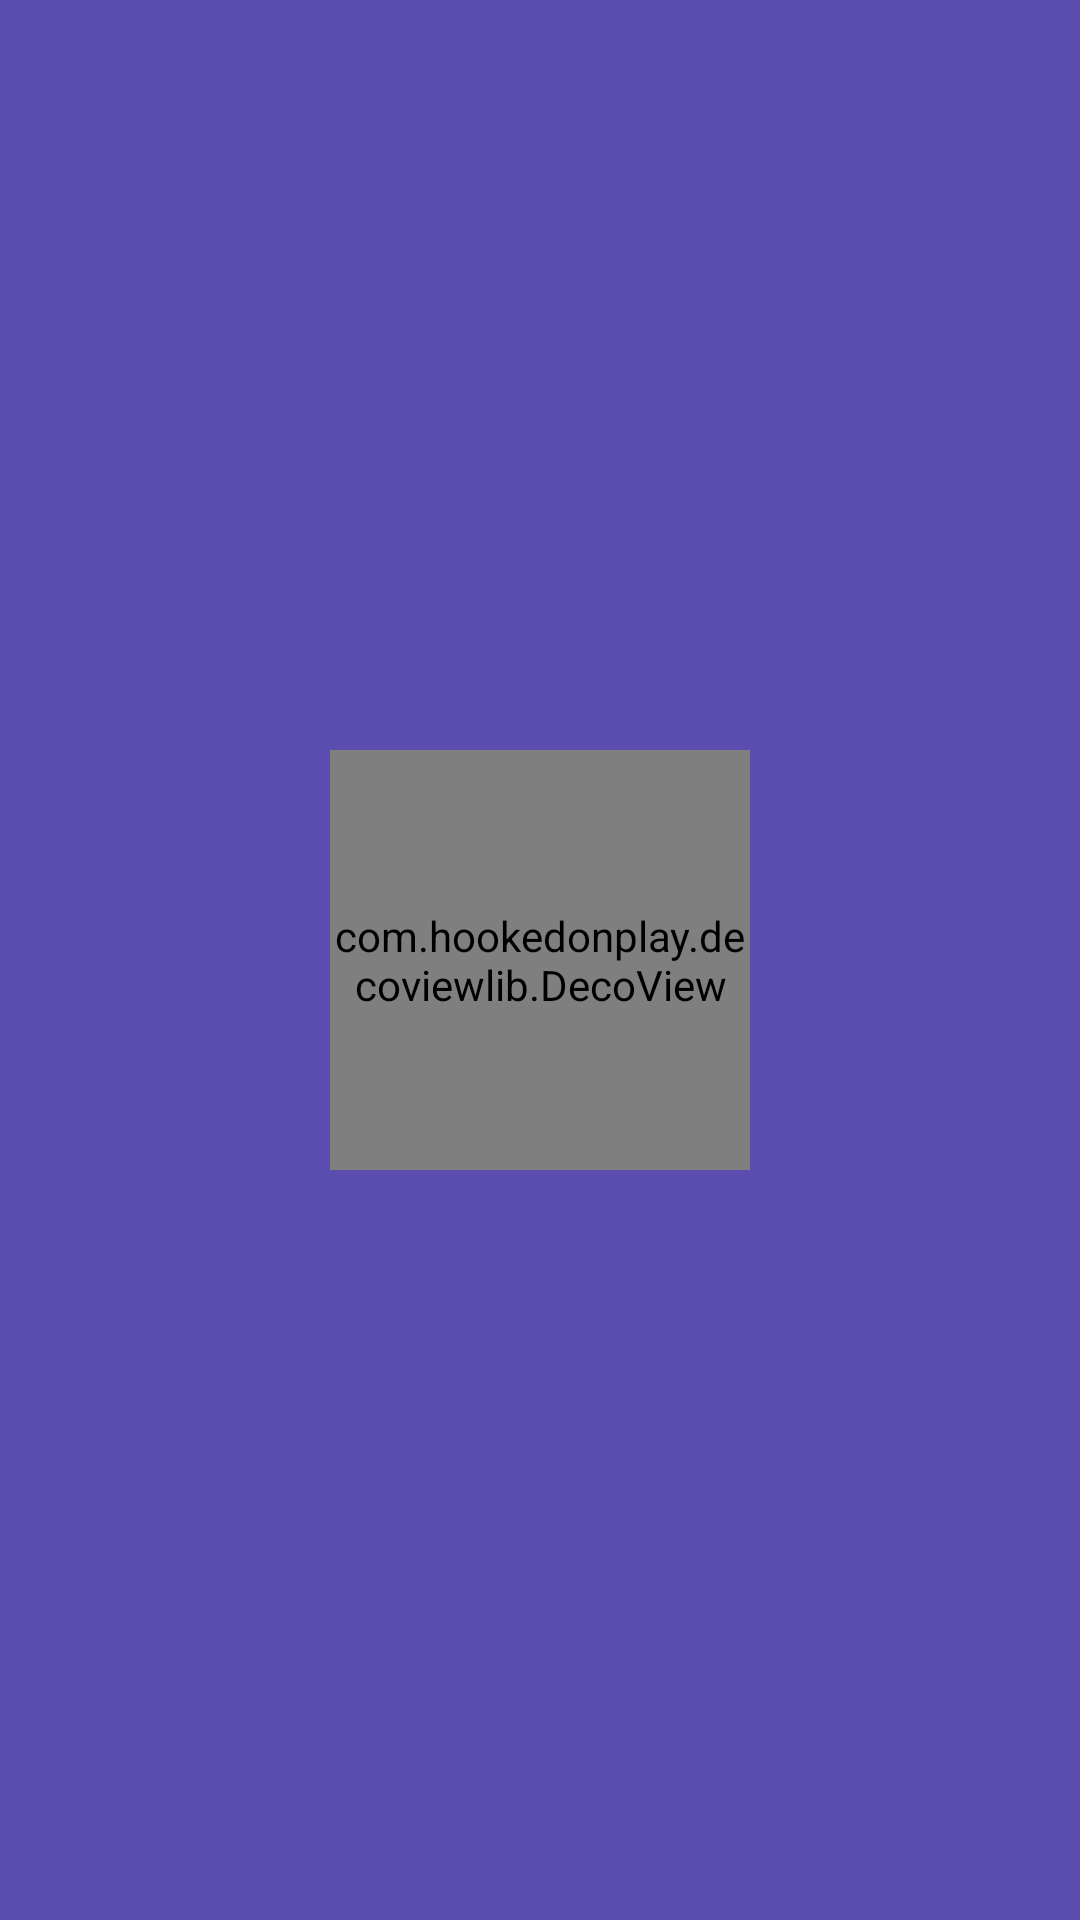

The Android layout XML behind this screen, and the referenced resources:
<!-- AndroidManifest.xml: activity theme SplashTheme -->
<!-- res/layout/activity_splash.xml -->
<?xml version="1.0" encoding="utf-8"?>
<RelativeLayout xmlns:android="http://schemas.android.com/apk/res/android"
    xmlns:app="http://schemas.android.com/apk/res-auto"
    xmlns:tools="http://schemas.android.com/tools"
    android:layout_width="match_parent"
    android:layout_height="match_parent"
    android:background="@color/colorPrimary"
    tools:context=".SplashActivity">

    <RelativeLayout
        android:layout_width="140dp"
        android:layout_height="140dp"
        android:layout_centerInParent="true">

        <TextView
            android:text="@string/app_name"
            android:layout_width="wrap_content"
            android:layout_height="wrap_content"
            android:textColor="@android:color/white"
            android:layout_centerInParent="true"
            android:fontFamily="@font/circular_std_black"
            android:textSize="35sp"/>

        <com.hookedonplay.decoviewlib.DecoView
            xmlns:custom="http://schemas.android.com/apk/res-auto"
            custom:dv_lineWidth="14dp"
            android:id="@+id/dynamicArcView"
            android:layout_width="match_parent"
            android:layout_height="match_parent" >
        </com.hookedonplay.decoviewlib.DecoView>

    </RelativeLayout>

</RelativeLayout>
<!-- resources referenced by this layout -->
<resources>
  <color name="colorPrimary">#5C4DB1</color>
  <string name="app_name">KB/s</string>
  <style name="SplashTheme" parent="Theme.AppCompat.NoActionBar">
          <item name="android:navigationBarColor">@color/colorPrimary</item>
          <item name="android:statusBarColor">@color/colorPrimary</item>
      </style>
</resources>
